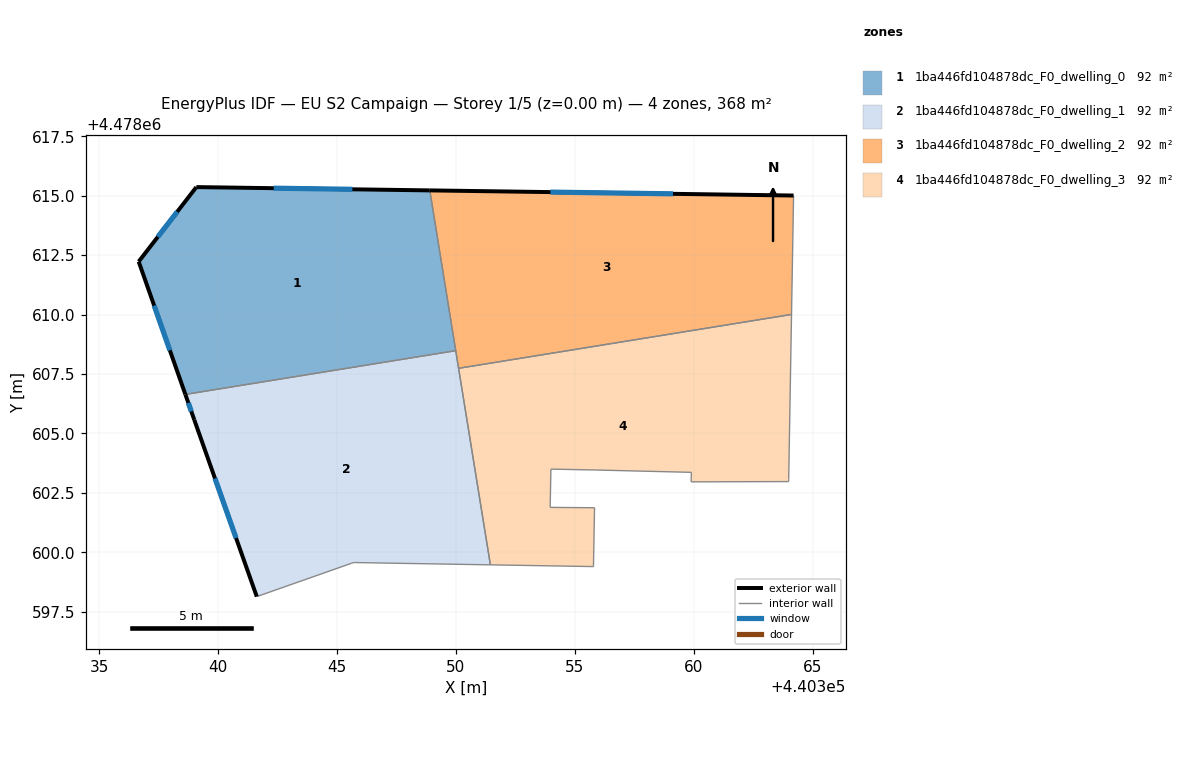
=== STOREY PLAN SPEC (per zone: floor XY polygon, exterior-wall plan segments, windows/doors) ===
zone 1: 1ba446fd104878dc_F0_dwelling_0  (92.0 m²)
  floor: (440348.90, 4478615.22) (440349.99, 4478608.48) (440338.62, 4478606.64) (440336.65, 4478612.23) (440339.08, 4478615.36)
  exterior wall: (440348.90, 4478615.22) – (440339.08, 4478615.36)  [9.8 m]
    window: (440345.64, 4478615.27) – (440342.33, 4478615.32)  [3.3 m²]
  exterior wall: (440336.65, 4478612.23) – (440338.62, 4478606.64)  [5.9 m]
    window: (440337.30, 4478610.38) – (440337.97, 4478608.49)  [2.0 m²]
  exterior wall: (440339.08, 4478615.36) – (440336.65, 4478612.23)  [4.0 m]
    window: (440338.28, 4478614.32) – (440337.46, 4478613.27)  [1.4 m²]
  interior walls: 2
zone 2: 1ba446fd104878dc_F0_dwelling_1  (92.1 m²)
  floor: (440349.99, 4478608.48) (440351.45, 4478599.47) (440345.69, 4478599.57) (440345.59, 4478599.53) (440341.62, 4478598.14) (440338.99, 4478605.57) (440338.62, 4478606.64)
  exterior wall: (440338.99, 4478605.57) – (440341.62, 4478598.14)  [7.9 m]
    window: (440339.86, 4478603.11) – (440340.75, 4478600.60)  [2.7 m²]
  exterior wall: (440338.62, 4478606.64) – (440338.99, 4478605.57)  [1.1 m]
    window: (440338.74, 4478606.29) – (440338.87, 4478605.93)  [0.4 m²]
  interior walls: 6
zone 3: 1ba446fd104878dc_F0_dwelling_2  (92.1 m²)
  floor: (440364.20, 4478615.01) (440364.11, 4478610.01) (440350.11, 4478607.74) (440348.90, 4478615.22)
  exterior wall: (440364.20, 4478615.01) – (440348.90, 4478615.22)  [15.3 m]
    window: (440359.13, 4478615.08) – (440353.97, 4478615.15)  [5.2 m²]
  interior walls: 4
zone 4: 1ba446fd104878dc_F0_dwelling_3  (92.1 m²)
  floor: (440364.11, 4478610.01) (440364.00, 4478603.07) (440363.99, 4478602.98) (440359.89, 4478602.96) (440359.90, 4478603.36) (440355.86, 4478603.46) (440353.99, 4478603.50) (440353.96, 4478601.89) (440355.83, 4478601.88) (440355.78, 4478599.40) (440351.45, 4478599.47) (440350.11, 4478607.74)
  interior walls: 12

=== DERIVED (storey summary) ===
Building: EU S2 Campaign
Storey: 1 of 5  (floor level z = 0.00 m)
Storey gross floor area: 368.2 m²
Zones on this storey: 4
  - 1ba446fd104878dc_F0_dwelling_0: floor 92.0 m²; exterior wall 19.7 m (59.1 m²); 3 window(s) 6.7 m²; WWR 11.4%
  - 1ba446fd104878dc_F0_dwelling_1: floor 92.1 m²; exterior wall 9.0 m (27.1 m²); 2 window(s) 3.1 m²; WWR 11.4%
  - 1ba446fd104878dc_F0_dwelling_2: floor 92.1 m²; exterior wall 15.3 m (45.9 m²); 1 window(s) 5.2 m²; WWR 11.4%
  - 1ba446fd104878dc_F0_dwelling_3: floor 92.1 m²
Zone adjacency (shared interzone walls):
  - 1ba446fd104878dc_F0_dwelling_0 ↔ 1ba446fd104878dc_F0_dwelling_1
  - 1ba446fd104878dc_F0_dwelling_0 ↔ 1ba446fd104878dc_F0_dwelling_2
  - 1ba446fd104878dc_F0_dwelling_1 ↔ 1ba446fd104878dc_F0_dwelling_2
  - 1ba446fd104878dc_F0_dwelling_1 ↔ 1ba446fd104878dc_F0_dwelling_3
  - 1ba446fd104878dc_F0_dwelling_2 ↔ 1ba446fd104878dc_F0_dwelling_3